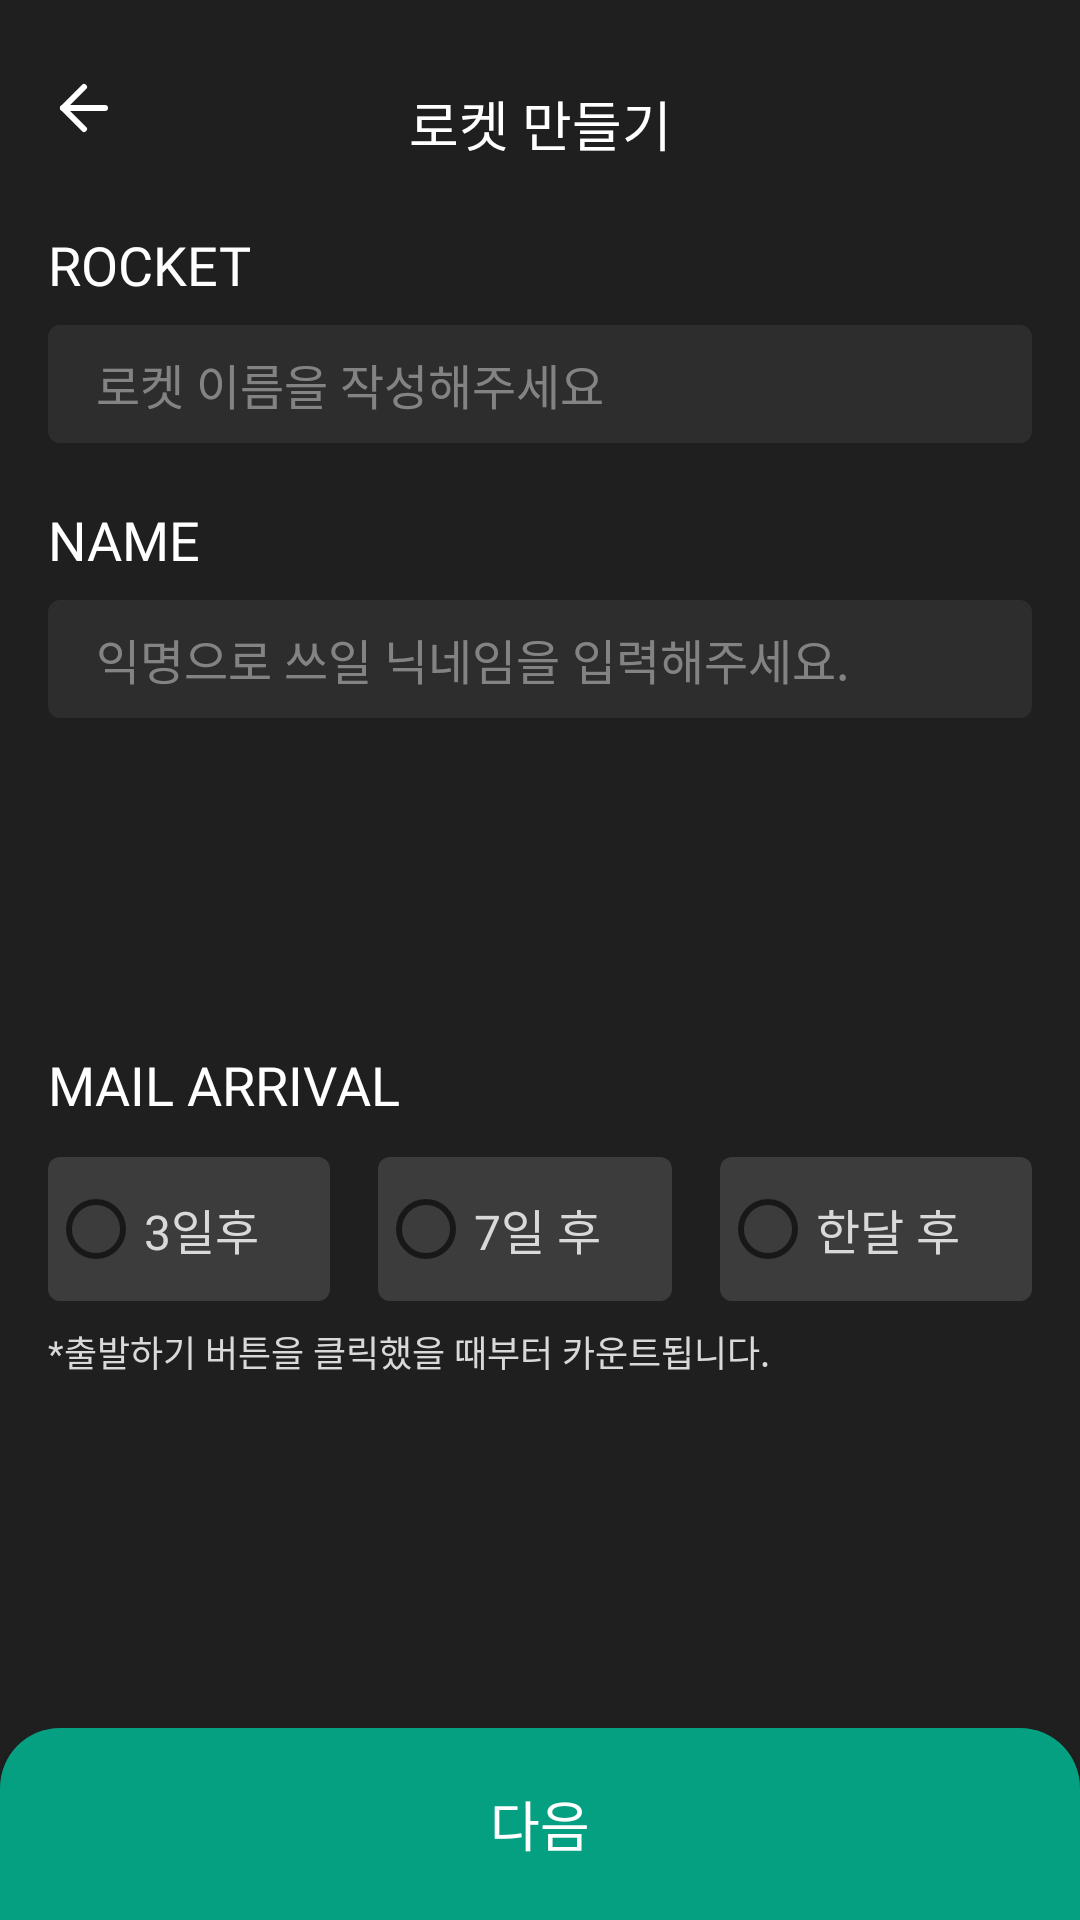

Produce the Android XML layout that renders to this screen, including the resource entries it uses.
<!-- AndroidManifest.xml: application theme Theme.Voyager -->
<!-- res/layout/activity_make_rocket.xml -->
<?xml version="1.0" encoding="utf-8"?>
<layout xmlns:android="http://schemas.android.com/apk/res/android"
    xmlns:app="http://schemas.android.com/apk/res-auto"
    xmlns:tools="http://schemas.android.com/tools">

    <androidx.constraintlayout.widget.ConstraintLayout
        android:layout_width="match_parent"
        android:layout_height="match_parent"
        android:background="@color/background">

        <ImageView
            android:id="@+id/iv_back"
            android:layout_width="24dp"
            android:layout_height="24dp"
            android:layout_marginStart="16dp"
            android:layout_marginTop="24dp"
            android:src="@drawable/ic_back"
            app:layout_constraintStart_toStartOf="parent"
            app:layout_constraintTop_toTopOf="parent" />

        <TextView
            android:id="@+id/textView2"
            style="@style/Voyager.NotoSansKr.Medium.18.TextView"
            android:layout_width="wrap_content"
            android:layout_height="wrap_content"
            android:layout_marginTop="28dp"
            android:text="로켓 만들기"
            android:textColor="@color/white"
            app:layout_constraintEnd_toEndOf="parent"
            app:layout_constraintStart_toStartOf="parent"
            app:layout_constraintTop_toTopOf="parent" />

        <TextView
            android:id="@+id/textView5"
            style="@style/Voyager.ProtoMono.SemiBold.18.TextView"
            android:layout_width="wrap_content"
            android:layout_height="wrap_content"
            android:layout_marginStart="16dp"
            android:layout_marginTop="28dp"
            android:text="ROCKET"
            android:textColor="@color/white"
            app:layout_constraintStart_toStartOf="parent"
            app:layout_constraintTop_toBottomOf="@+id/iv_back" />

        <EditText
            android:id="@+id/et_id"
            style="@style/Voyager.NotoSansKr.Regular.16.TextView"
            android:layout_width="0dp"
            android:layout_height="wrap_content"
            android:layout_marginStart="16dp"
            android:layout_marginTop="8dp"
            android:layout_marginEnd="16dp"
            android:background="@drawable/edit"
            android:ems="10"
            android:hint="로켓 이름을 작성해주세요"
            android:inputType="textPersonName"
            android:paddingStart="16dp"
            android:paddingTop="8dp"
            android:paddingEnd="16dp"
            android:paddingBottom="8dp"
            android:textColor="#D9D9D9"
            android:textColorHint="#80D9D9D9"
            app:layout_constraintEnd_toEndOf="parent"
            app:layout_constraintStart_toStartOf="parent"
            app:layout_constraintTop_toBottomOf="@+id/textView5" />

        <TextView
            android:id="@+id/textView6"
            style="@style/Voyager.ProtoMono.SemiBold.18.TextView"
            android:layout_width="wrap_content"
            android:layout_height="wrap_content"
            android:layout_marginTop="20dp"
            android:text="NAME"
            android:textColor="@color/white"
            app:layout_constraintStart_toStartOf="@+id/textView5"
            app:layout_constraintTop_toBottomOf="@+id/et_id" />

        <EditText
            android:id="@+id/et_nickname"
            style="@style/Voyager.NotoSansKr.Regular.16.TextView"
            android:layout_width="0dp"
            android:layout_height="wrap_content"
            android:layout_marginStart="16dp"
            android:layout_marginTop="8dp"
            android:layout_marginEnd="16dp"
            android:background="@drawable/edit"
            android:ems="10"
            android:hint="익명으로 쓰일 닉네임을 입력해주세요."
            android:inputType="textPersonName"
            android:paddingStart="16dp"
            android:paddingTop="8dp"
            android:paddingEnd="16dp"
            android:paddingBottom="8dp"
            android:textColor="#D9D9D9"
            android:textColorHint="#80D9D9D9"
            app:layout_constraintEnd_toEndOf="parent"
            app:layout_constraintStart_toStartOf="parent"
            app:layout_constraintTop_toBottomOf="@+id/textView6" />

        <TextView
            android:id="@+id/textView7"
            style="@style/Voyager.ProtoMono.SemiBold.18.TextView"
            android:layout_width="wrap_content"
            android:layout_height="wrap_content"
            android:layout_marginTop="110dp"
            android:text="MAIL ARRIVAL"
            android:textColor="@color/white"
            app:layout_constraintStart_toStartOf="@+id/et_nickname"
            app:layout_constraintTop_toBottomOf="@+id/et_nickname" />

        <RadioGroup
            android:id="@+id/rg_arrival"
            android:layout_width="0dp"
            android:layout_height="wrap_content"
            android:layout_marginStart="16dp"
            android:layout_marginTop="12dp"
            android:layout_marginEnd="16dp"
            android:orientation="horizontal"
            app:layout_constraintEnd_toEndOf="parent"
            app:layout_constraintStart_toStartOf="parent"
            app:layout_constraintTop_toBottomOf="@+id/textView7">

            <RadioButton
                android:id="@+id/rb_three"
                style="@style/Voyager.NotoSansKr.Medium.16.TextView"
                android:layout_width="wrap_content"
                android:layout_height="wrap_content"
                android:layout_marginEnd="16dp"
                android:layout_weight="1"
                android:background="@drawable/custom_radio_btn"
                android:text="3일후"
                android:textColor="@color/radio_color" />

            <RadioButton
                android:id="@+id/rb_seven"
                style="@style/Voyager.NotoSansKr.Medium.16.TextView"
                android:layout_width="wrap_content"
                android:layout_height="wrap_content"
                android:layout_weight="1"
                android:background="@drawable/custom_radio_btn"
                android:text="7일 후"
                android:textColor="@color/radio_color" />

            <RadioButton
                android:id="@+id/rb_month"
                style="@style/Voyager.NotoSansKr.Medium.16.TextView"
                android:layout_width="wrap_content"
                android:layout_height="wrap_content"
                android:layout_marginStart="16dp"
                android:layout_weight="1"
                android:background="@drawable/custom_radio_btn"
                android:text="한달 후"
                android:textColor="@color/radio_color" />

        </RadioGroup>

        <TextView
            android:layout_width="wrap_content"
            android:layout_height="wrap_content"
            android:layout_marginTop="8dp"
            android:fontFamily="@font/noto_sans_kr_regular"
            android:text="*출발하기 버튼을 클릭했을 때부터 카운트됩니다."
            android:textColor="@color/radio_color"
            android:textSize="12sp"
            app:layout_constraintStart_toStartOf="@+id/rg_arrival"
            app:layout_constraintTop_toBottomOf="@+id/rg_arrival" />

        <androidx.appcompat.widget.AppCompatButton
            android:id="@+id/btn_next"
            style="@style/Voyager.NotoSansKr.Medium.18.TextView"
            android:layout_width="0dp"
            android:layout_height="64dp"
            android:background="@drawable/go_btn"
            android:text="다음"
            android:textColor="@color/white"
            app:layout_constraintBottom_toBottomOf="parent"
            app:layout_constraintEnd_toEndOf="parent"
            app:layout_constraintStart_toStartOf="parent" />

    </androidx.constraintlayout.widget.ConstraintLayout>
</layout>
<!-- resources referenced by this layout -->
<resources>
  <color name="background">#1F1F1F</color>
  <color name="radio_color">#D9D9D9</color>
  <color name="white">#FFFFFFFF</color>
  <!-- drawable custom_radio_btn (drawable) -->
  <?xml version="1.0" encoding="utf-8"?>
  <shape xmlns:android="http://schemas.android.com/apk/res/android"
      android:shape="rectangle">
      <solid android:color="#3C3C3C" />
      <corners android:radius="4dp" />
  </shape>
  <!-- drawable edit (drawable) -->
  <?xml version="1.0" encoding="utf-8"?>
  <shape xmlns:android="http://schemas.android.com/apk/res/android"
      android:shape="rectangle">
      <solid android:color="@color/edit_color" />
  
      <corners android:radius="4dp" />
  </shape>
  <!-- drawable go_btn (drawable) -->
  <?xml version="1.0" encoding="utf-8"?>
  <shape xmlns:android="http://schemas.android.com/apk/res/android"
      android:shape="rectangle">
      <solid android:color="@color/main_color" />
      <corners
          android:topLeftRadius="20dp"
          android:topRightRadius="20dp" />
  </shape>
  <!-- drawable ic_back (drawable) -->
  <vector xmlns:android="http://schemas.android.com/apk/res/android"
      android:width="24dp"
      android:height="24dp"
      android:viewportWidth="24"
      android:viewportHeight="24">
    <path
        android:pathData="M19,12H5"
        android:strokeLineJoin="round"
        android:strokeWidth="2"
        android:fillColor="#00000000"
        android:strokeColor="#ffffff"
        android:strokeLineCap="round"/>
    <path
        android:pathData="M12,19L5,12L12,5"
        android:strokeLineJoin="round"
        android:strokeWidth="2"
        android:fillColor="#00000000"
        android:strokeColor="#ffffff"
        android:strokeLineCap="round"/>
  </vector>
  <style name="Voyager.NotoSansKr.Medium.16.TextView" parent="Widget.MaterialComponents.TextView">
          <item name="fontFamily">@font/noto_sans_kr_medium</item>
          <item name="android:textSize">16sp</item>
      </style>
  <style name="Voyager.NotoSansKr.Medium.18.TextView" parent="Widget.MaterialComponents.TextView">
          <item name="fontFamily">@font/noto_sans_kr_medium</item>
          <item name="android:textSize">18sp</item>
      </style>
  <style name="Voyager.NotoSansKr.Regular.16.TextView" parent="Widget.MaterialComponents.TextView">
          <item name="fontFamily">@font/noto_sans_kr_regular</item>
          <item name="android:textSize">16sp</item>
      </style>
  <style name="Voyager.ProtoMono.SemiBold.18.TextView" parent="Widget.MaterialComponents.TextView">
          <item name="fontFamily">@font/proto_mono_semi_bold</item>
          <item name="android:textSize">18sp</item>
      </style>
  <style name="Theme.Voyager" parent="Theme.MaterialComponents.DayNight.NoActionBar">
          
          <item name="colorPrimary">@color/black</item>
          <item name="colorPrimaryVariant">@color/background</item>
          <item name="colorOnPrimary">@color/white</item>
          
          <item name="colorSecondary">@color/teal_200</item>
          <item name="colorSecondaryVariant">@color/teal_700</item>
          <item name="colorOnSecondary">@color/black</item>
          
          <item name="android:statusBarColor" tools:targetApi="l">?attr/colorPrimaryVariant</item>
          
      </style>
  <color name="edit_color">#2D2D2D</color>
  <color name="main_color">#05A082</color>
  <color name="black">#FF000000</color>
  <color name="teal_200">#FF03DAC5</color>
  <color name="teal_700">#FF018786</color>
</resources>
